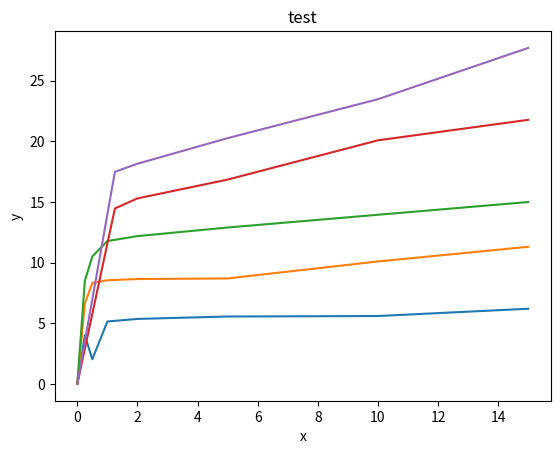

Recreate this plot in Python.
from matplotlib import pyplot as plt
x1 = [0, 0.25, 0.5, 1, 2, 5, 10, 15]
x2 = [0, 0.25, 0.5, 1, 2, 5, 15]
x3 = [0, 1.25, 2, 5, 10, 15]
v1 = [x1,[0, 4, 2.04, 5.15, 5.36, 5.56, 5.6, 6.2]]
v2 = [x1,[0, 6.63, 8.33, 8.55, 8.65, 8.7, 10.1, 11.31]]
v3 = [x2,[0, 8.5, 10.52, 11.78, 12.19, 12.9, 15]]
v4 = [x3, [0, 14.47, 15.3, 16.85, 20.09, 21.78]]
v5 = [x3, [0, 17.49, 18.16, 20.27, 23.48, 27.71]]

values = [v1, v2, v3, v4, v5]

for value in values:
    plt.plot(value[0], value[1])

plt.xlabel('x')
plt.ylabel('y')
plt.title('test')
plt.show()
